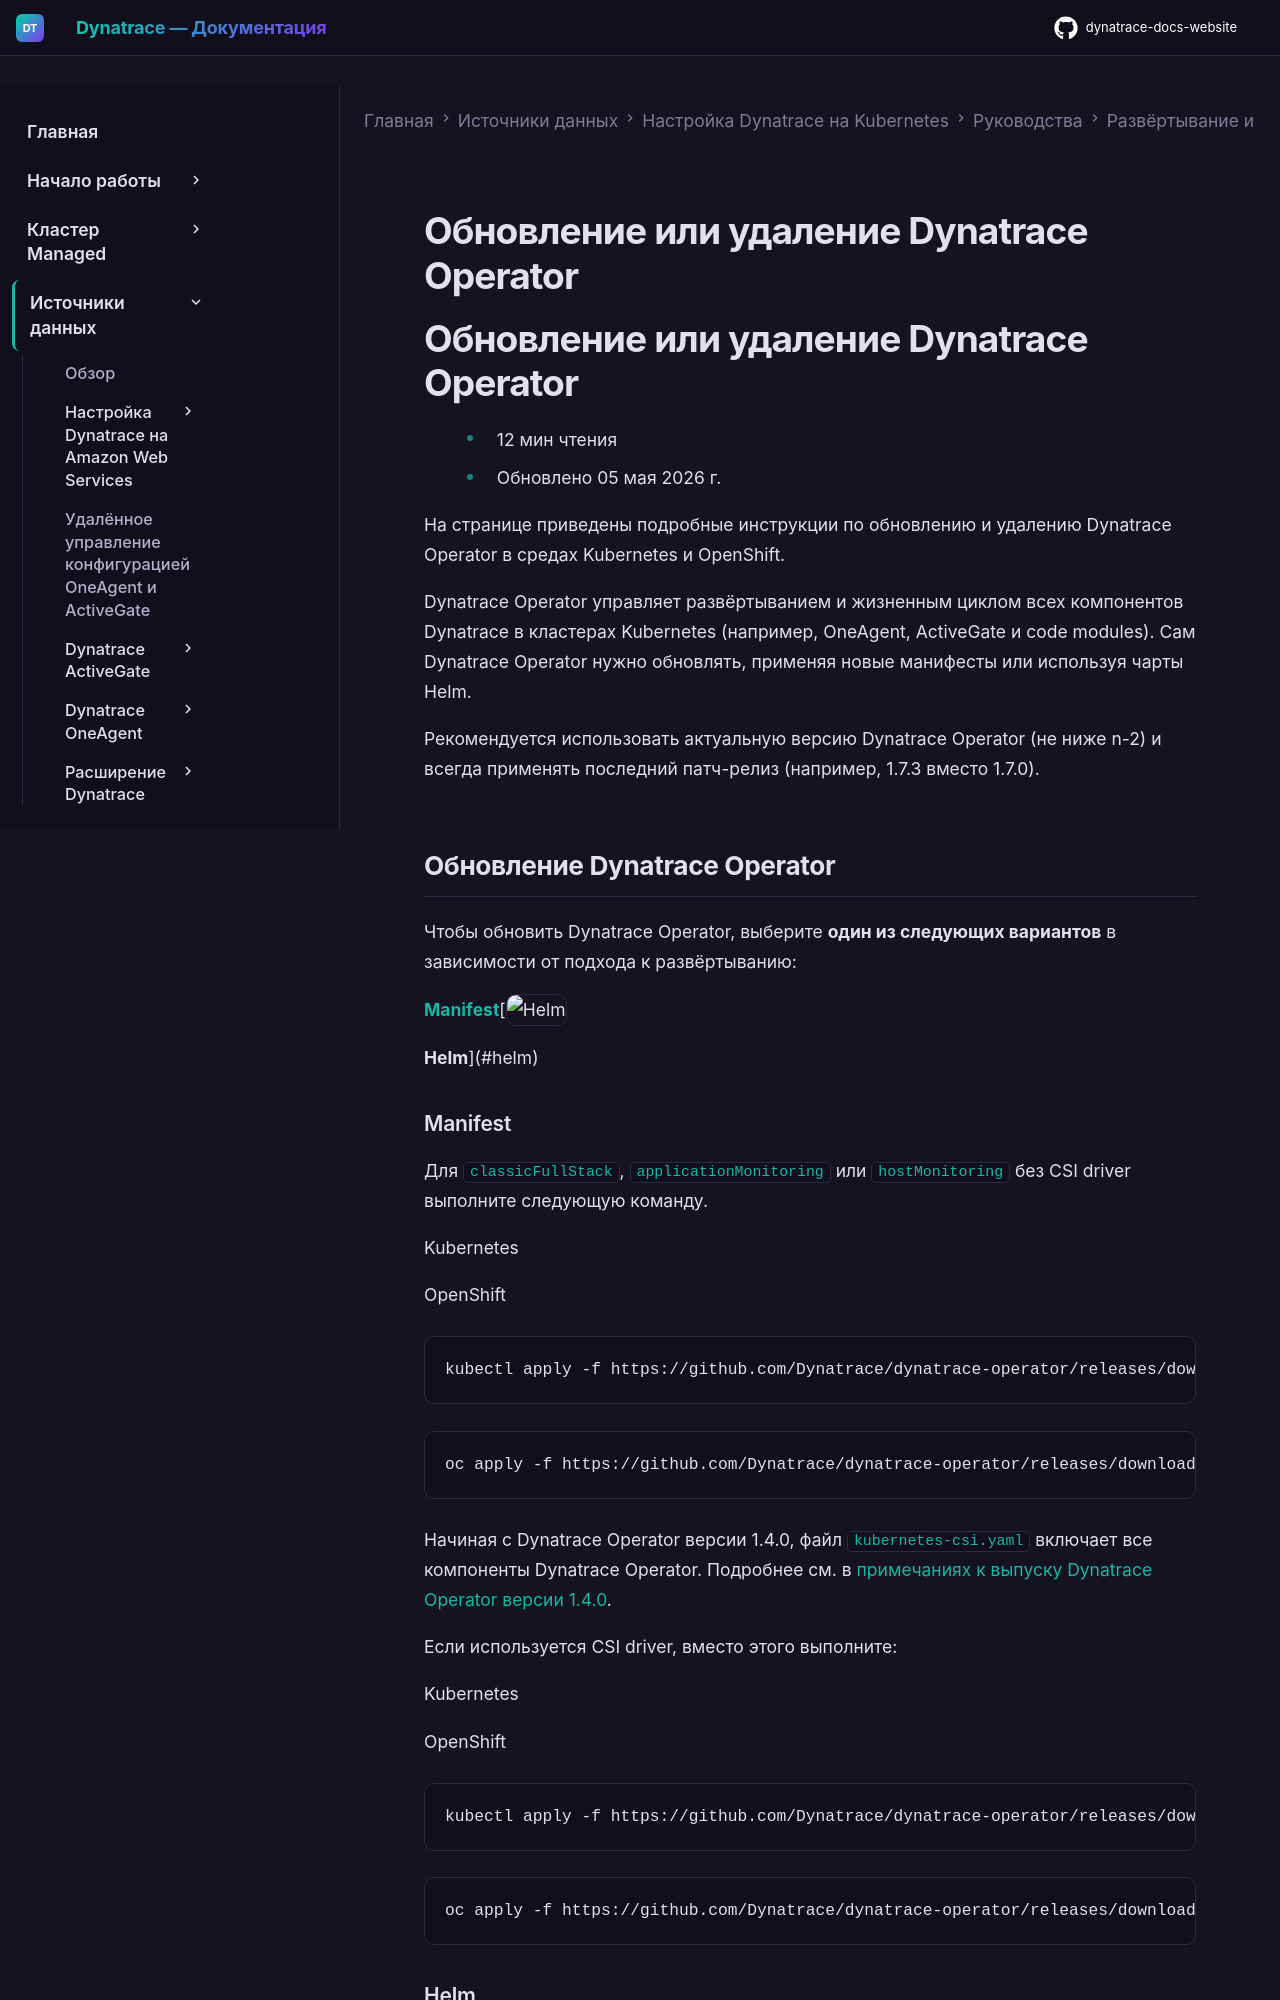

repository: Yerkebulan-Ardabayev/dynatrace-docs-website · page: managed-ru/ingest-from/setup-on-k8s/guides/deployment-and-configuration/updates-and-maintenance/update-uninstall-operator/index.html · generator: mkdocs

---
title: Обновление или удаление Dynatrace Operator
source: https://docs.dynatrace.com/managed/ingest-from/setup-on-k8s/guides/deployment-and-configuration/updates-and-maintenance/update-uninstall-operator
---

# Обновление или удаление Dynatrace Operator

# Обновление или удаление Dynatrace Operator

* 12 мин чтения
* Обновлено 05 мая 2026 г.

На странице приведены подробные инструкции по обновлению и удалению Dynatrace Operator в средах Kubernetes и OpenShift.

Dynatrace Operator управляет развёртыванием и жизненным циклом всех компонентов Dynatrace в кластерах Kubernetes (например, OneAgent, ActiveGate и code modules). Сам Dynatrace Operator нужно обновлять, применяя новые манифесты или используя чарты Helm.

Рекомендуется использовать актуальную версию Dynatrace Operator (не ниже n-2) и всегда применять последний патч-релиз (например, 1.7.3 вместо 1.7.0).

## Обновление Dynatrace Operator

Чтобы обновить Dynatrace Operator, выберите **один из следующих вариантов** в зависимости от подхода к развёртыванию:

[**Manifest**](#manifest)[![Helm](https://dt-cdn.net/images/helm-1-f86d0c89ed.svg "Helm")

**Helm**](#helm)

### Manifest

Для `classicFullStack`, `applicationMonitoring` или `hostMonitoring` без CSI driver выполните следующую команду.

Kubernetes

OpenShift

```
kubectl apply -f https://github.com/Dynatrace/dynatrace-operator/releases/download/v1.10.1/kubernetes.yaml
```

```
oc apply -f https://github.com/Dynatrace/dynatrace-operator/releases/download/v1.10.1/openshift.yaml
```

Начиная с Dynatrace Operator версии 1.4.0, файл `kubernetes-csi.yaml` включает все компоненты Dynatrace Operator. Подробнее см. в [примечаниях к выпуску Dynatrace Operator версии 1.4.0](/managed/whats-new/dynatrace-operator/dto-fix-1-4-0#upgrade-from-dynatrace-operator-version-1-3-0 "Release notes for Dynatrace Operator, version 1.4.0").

Если используется CSI driver, вместо этого выполните:

Kubernetes

OpenShift

```
kubectl apply -f https://github.com/Dynatrace/dynatrace-operator/releases/download/v1.10.1/kubernetes-csi.yaml
```

```
oc apply -f https://github.com/Dynatrace/dynatrace-operator/releases/download/v1.10.1/openshift-csi.yaml
```
